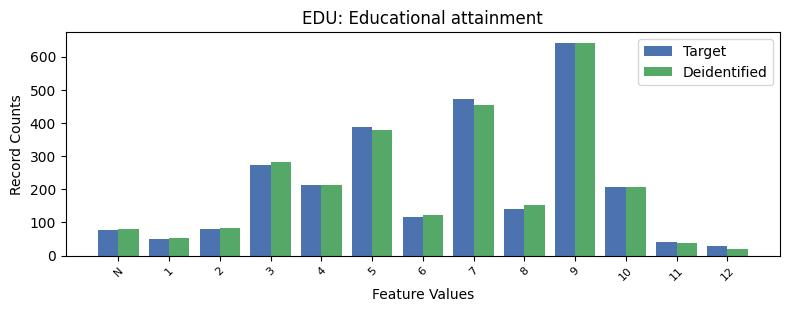

Values plotted in this chart, from the file beside it:
, EDU, count_target, count_deidentified
0, 9, 642, 640
1, 7, 472, 455
2, 5, 387, 379
3, 3, 273, 282
4, 4, 212, 213
5, 10, 206, 207
6, 8, 141, 152
7, 6, 116, 122
8, 2, 80, 84
9, -1, 77, 80
10, 1, 50, 52
11, 11, 40, 38
12, 12, 28, 20
